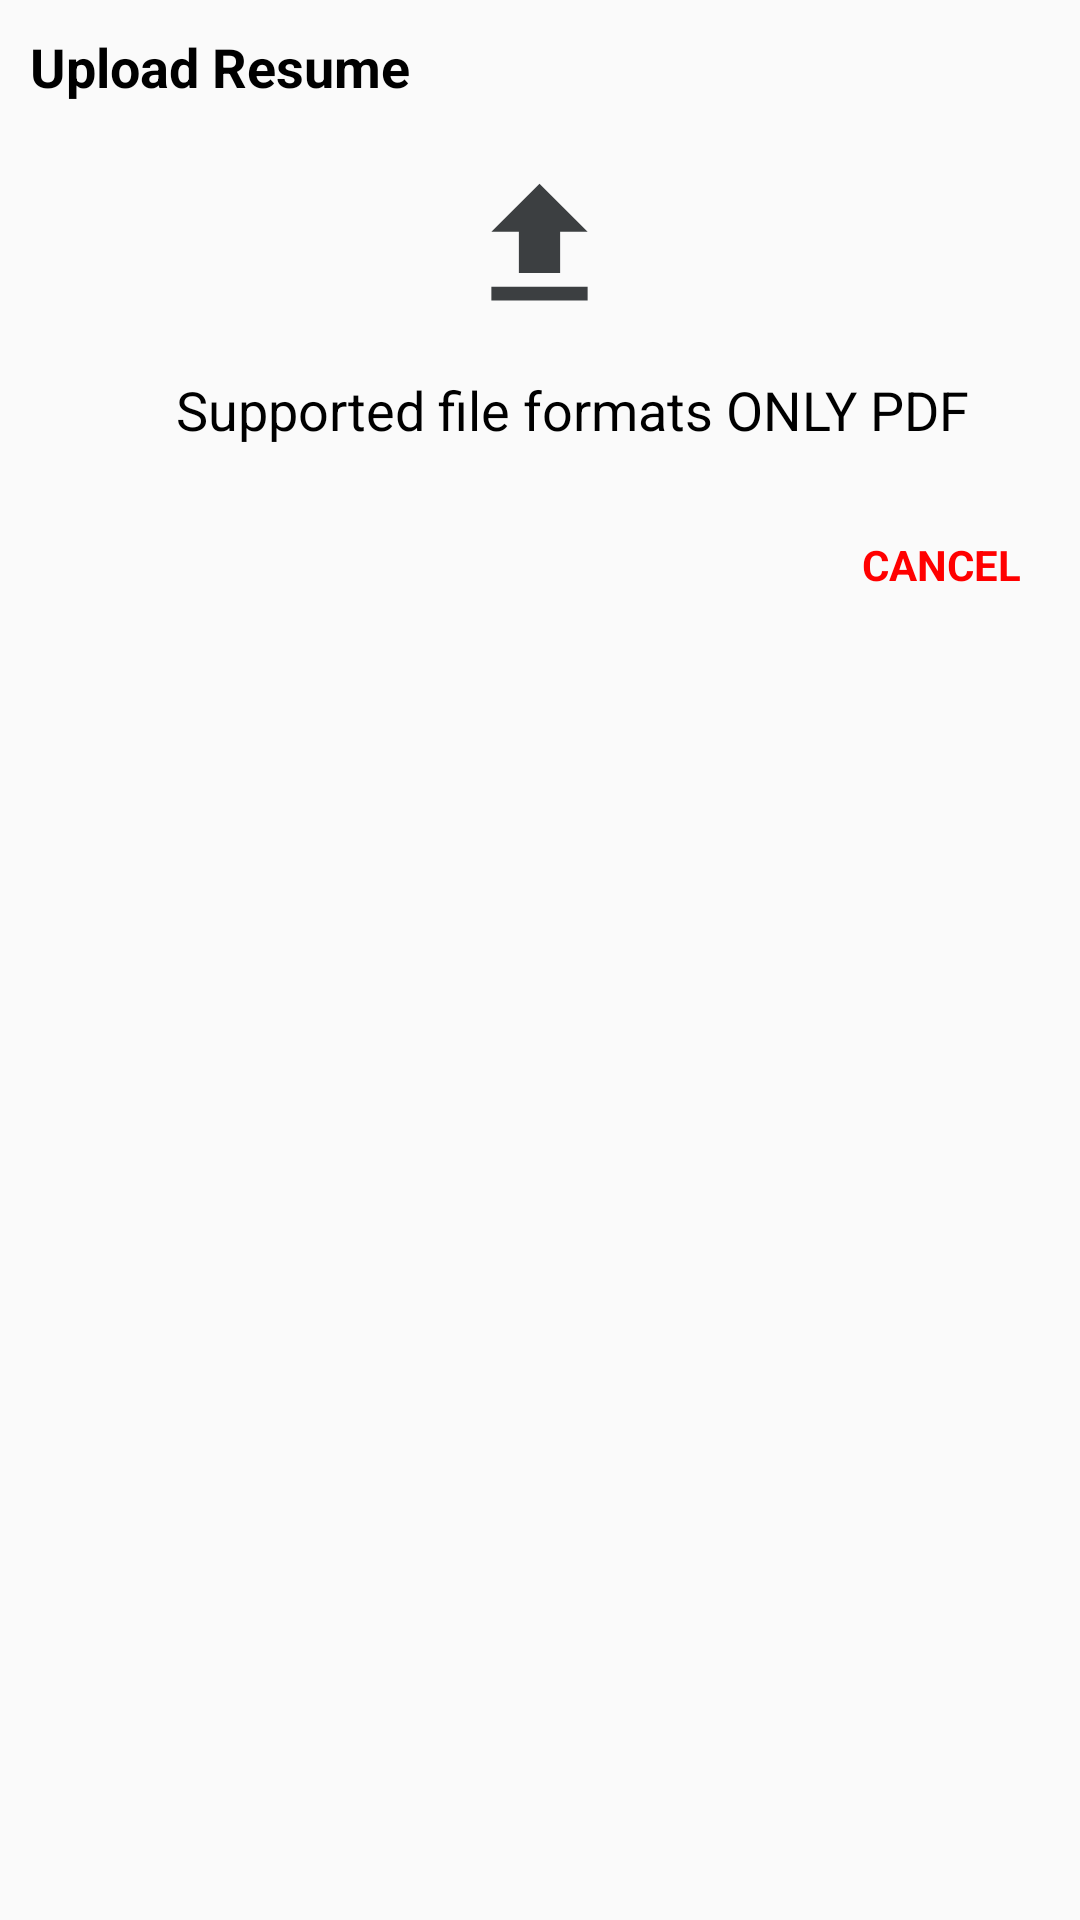

Android layout source for this screen:
<!-- AndroidManifest.xml: application theme Theme.LJobs -->
<!-- res/layout/dialog_resume_upload.xml -->
<?xml version="1.0" encoding="utf-8"?>
<ScrollView
    xmlns:android="http://schemas.android.com/apk/res/android"
    xmlns:app="http://schemas.android.com/apk/res-auto"
    android:layout_width="match_parent"
    android:layout_height="match_parent">
<LinearLayout
    android:layout_width="match_parent"
    android:layout_height="wrap_content"
    android:orientation="vertical"
    android:scrollbars="vertical"
    android:padding="10dp">
    <TextView
        android:layout_width="wrap_content"
        android:layout_height="wrap_content"
        android:text="Upload Resume"
        android:textColor="@android:color/black"
        android:textSize="18sp"
        android:textStyle="bold"/>


    <ImageView
        android:id="@+id/chooseResumePdf"
        android:layout_marginTop="20dp"
        android:layout_width="55dp"
        android:layout_height="55dp"
        android:layout_gravity="center"
        android:src="@drawable/ic_baseline_file_upload_24"/>

    <TextView
        android:id="@+id/chooseResumeTv"
        android:layout_marginTop="15dp"
        android:layout_width="wrap_content"
        android:layout_height="wrap_content"
        android:text="Supported file formats ONLY PDF"
        android:textColor="@color/black"
        android:layout_gravity="center"
        android:textSize="18sp"
        android:layout_marginLeft="11dp" />

    <LinearLayout
        android:layout_width="match_parent"
        android:layout_height="wrap_content"
        android:layout_marginTop="20dp"
        android:gravity="end"
        android:orientation="horizontal">

    <TextView
        android:id="@+id/tvUpdate"
        android:layout_width="wrap_content"
        android:layout_height="match_parent"
        android:foreground="?attr/selectableItemBackground"
        android:padding="10dp"
        android:text="UPDATE"
        android:visibility="gone"
        android:textColor="@android:color/holo_green_dark"
        android:textStyle="bold"/>

    <TextView
        android:id="@+id/tvCancel"
        android:layout_width="wrap_content"
        android:layout_height="match_parent"
        android:foreground="?attr/selectableItemBackground"
        android:gravity="center"
        android:inputType="textEmailAddress"
        android:padding="10dp"
        android:text="CANCEL"
        android:textColor="@color/red"
        android:textStyle="bold"/>

    </LinearLayout>



</LinearLayout>
</ScrollView>
<!-- resources referenced by this layout -->
<resources>
  <color name="black">#FF000000</color>
  <color name="red">#ff0000</color>
  <!-- drawable ic_baseline_file_upload_24 (drawable) -->
  <vector android:height="24dp" android:tint="#3C3F41"
      android:viewportHeight="24" android:viewportWidth="24"
      android:width="24dp" xmlns:android="http://schemas.android.com/apk/res/android">
      <path android:fillColor="@android:color/white" android:pathData="M9,16h6v-6h4l-7,-7 -7,7h4zM5,18h14v2L5,20z"/>
  </vector>
  <style name="Theme.LJobs" parent="Theme.AppCompat.DayNight.NoActionBar">
          
          <item name="colorPrimary">@color/purple_500</item>
          <item name="colorPrimaryVariant">@color/purple_700</item>
          <item name="colorOnPrimary">@color/white</item>
          
          <item name="colorSecondary">@color/teal_200</item>
          <item name="colorSecondaryVariant">@color/teal_700</item>
          <item name="colorOnSecondary">@color/black</item>
          
          <item name="android:statusBarColor" tools:targetApi="l">?attr/colorPrimaryVariant</item>
          
      </style>
  <color name="purple_500">#FF6200EE</color>
  <color name="purple_700">#FF3700B3</color>
  <color name="white">#FFFFFFFF</color>
  <color name="teal_200">#FF03DAC5</color>
  <color name="teal_700">#FF018786</color>
</resources>
